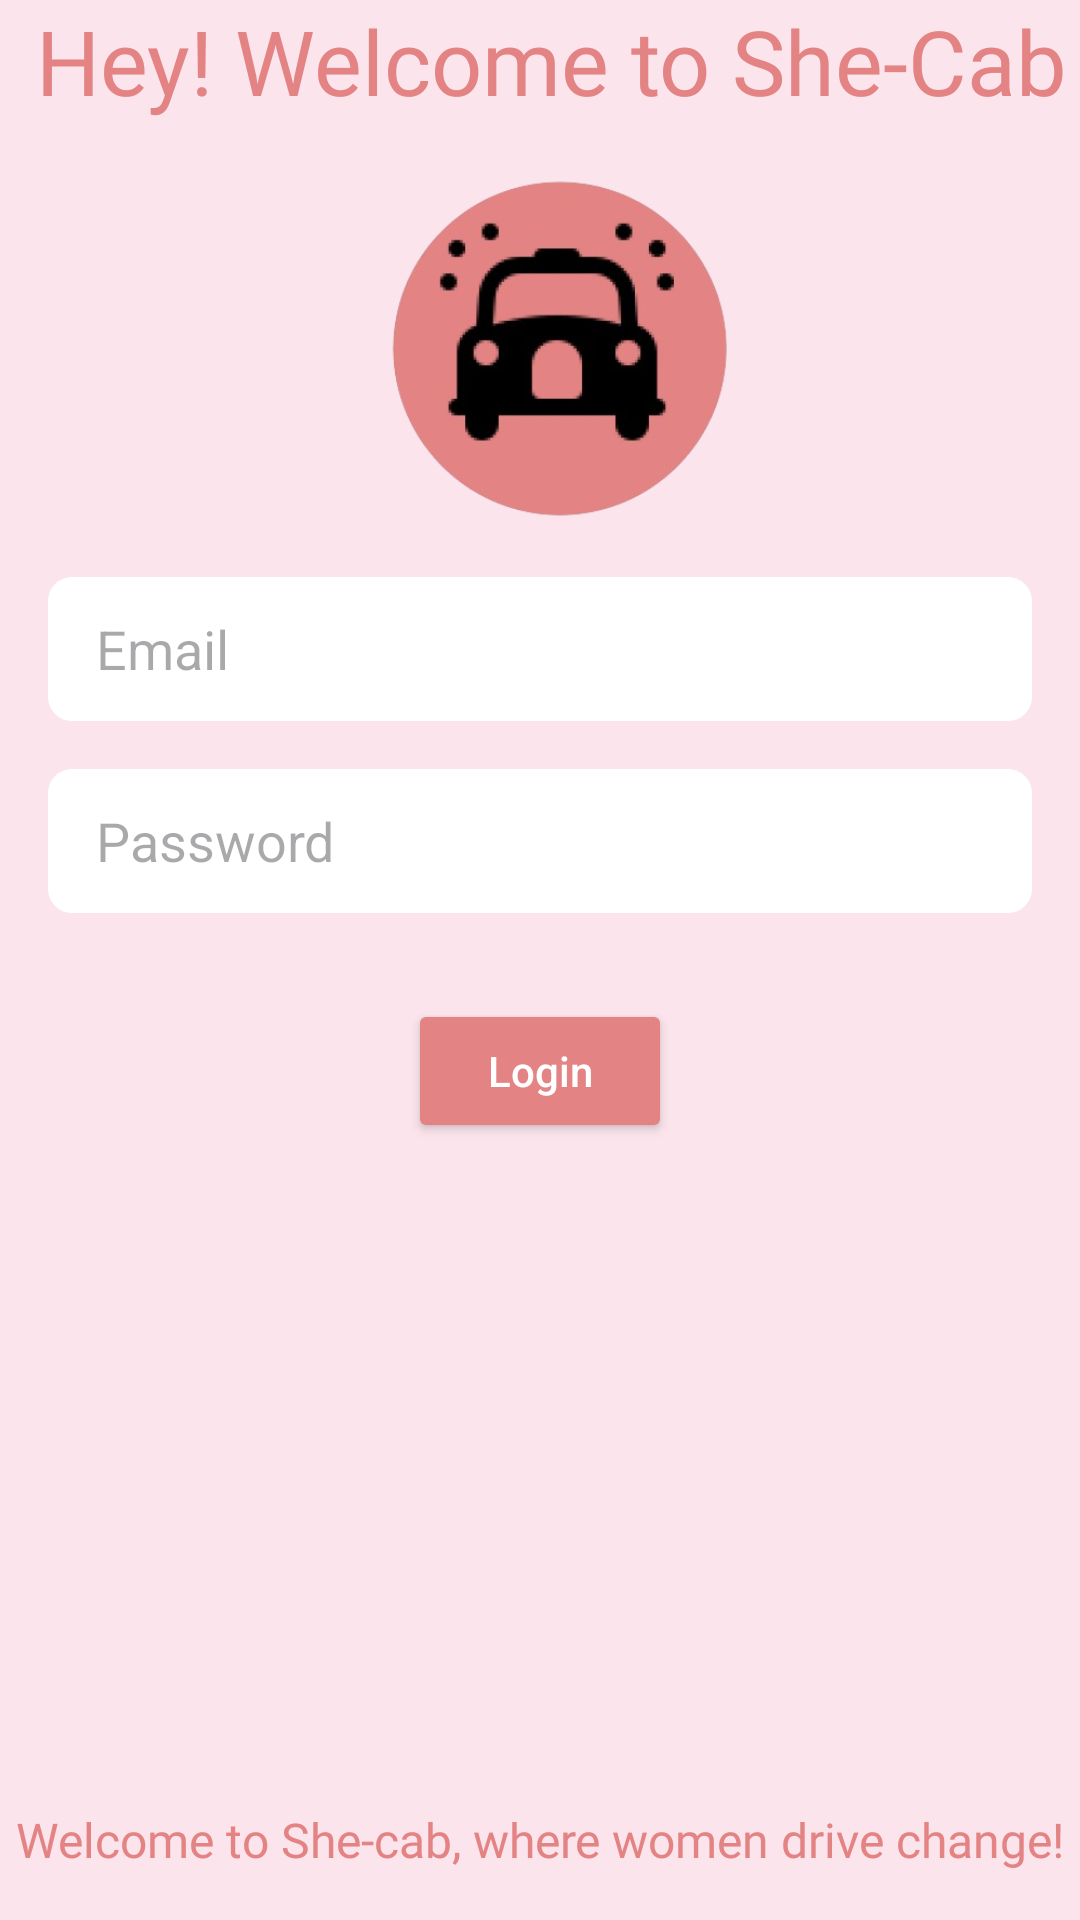

Here is an Android app screen rendered from its layout file. Give the layout XML and the strings, colors and styles it references.
<!-- AndroidManifest.xml: application theme Theme.SheCab -->
<!-- res/layout/driverlogin.xml -->
<?xml version="1.0" encoding="utf-8"?>
<androidx.constraintlayout.widget.ConstraintLayout xmlns:android="http://schemas.android.com/apk/res/android"
    xmlns:app="http://schemas.android.com/apk/res-auto"
    xmlns:tools="http://schemas.android.com/tools"
    android:layout_width="match_parent"
    android:layout_height="match_parent"
    android:background="@color/lightPink"
    tools:context=".DriverLogin">

    <TextView
        android:id="@+id/textView11"
        android:layout_width="wrap_content"
        android:layout_height="wrap_content"
        android:layout_marginEnd="4dp"
        android:fontFamily="@font/baloo_tammudu"
        android:text="Hey! Welcome to She-Cab"
        android:textColor="@color/pink"
        android:textSize="30sp"
        app:layout_constraintBottom_toTopOf="@+id/myLogo"
        app:layout_constraintEnd_toEndOf="parent"
        app:layout_constraintTop_toTopOf="parent"
        app:layout_constraintVertical_bias="0.095" />

    <ImageView
        android:id="@+id/myLogo"
        android:layout_width="120dp"
        android:layout_height="120dp"
        android:layout_marginTop="16dp"
        android:layout_marginBottom="16dp"
        android:src="@drawable/mylogo"
        app:layout_constraintBottom_toTopOf="@+id/driverLoginEmail"
        app:layout_constraintEnd_toEndOf="parent"
        app:layout_constraintHorizontal_bias="0.512"
        app:layout_constraintStart_toStartOf="parent"
        app:layout_constraintTop_toBottomOf="@+id/textView11" />

    <EditText
        android:id="@+id/driverLoginEmail"
        android:layout_width="0dp"
        android:layout_height="48dp"
        android:layout_marginStart="16dp"
        android:layout_marginTop="16dp"
        android:layout_marginEnd="16dp"
        android:background="@drawable/button_background"
        android:hint="Email"
        android:inputType="textEmailAddress"
        android:paddingStart="16dp"
        android:paddingEnd="16dp"
        app:layout_constraintEnd_toEndOf="parent"
        app:layout_constraintStart_toStartOf="parent"
        app:layout_constraintTop_toBottomOf="@+id/myLogo" />

    <EditText
        android:id="@+id/driverLoginPassword"
        android:layout_width="0dp"
        android:layout_height="48dp"
        android:layout_marginStart="16dp"
        android:layout_marginTop="16dp"
        android:layout_marginEnd="16dp"
        android:background="@drawable/button_background"
        android:hint="Password"
        android:inputType="textPassword"
        android:paddingStart="16dp"
        android:paddingEnd="16dp"
        app:layout_constraintEnd_toEndOf="parent"
        app:layout_constraintStart_toStartOf="parent"
        app:layout_constraintTop_toBottomOf="@id/driverLoginEmail" />

    <Button
        android:id="@+id/driverLogin"
        android:layout_width="wrap_content"
        android:layout_height="wrap_content"
        android:backgroundTint="@color/pink"
        android:text="Login"
        android:textAllCaps="false"
        android:textColor="@android:color/white"
        app:layout_constraintEnd_toEndOf="parent"
        app:layout_constraintStart_toStartOf="parent"
        app:layout_constraintTop_toBottomOf="@id/driverLoginPassword"
        app:layout_constraintBottom_toBottomOf="parent"
        app:layout_constraintVertical_bias="0.1" />

    <TextView
        android:id="@+id/textViewSafety"
        android:layout_width="0dp"
        android:layout_height="wrap_content"
        android:layout_marginBottom="16dp"
        android:fontFamily="@font/baloo_tammudu"
        android:gravity="center"
        android:text="Welcome to She-cab, where women drive change!"
        android:textColor="@color/pink"
        android:textSize="16sp"
        app:layout_constraintBottom_toBottomOf="parent"
        app:layout_constraintEnd_toEndOf="parent"
        app:layout_constraintHorizontal_bias="0.0"
        app:layout_constraintStart_toStartOf="parent" />

</androidx.constraintlayout.widget.ConstraintLayout>
<!-- resources referenced by this layout -->
<resources>
  <color name="lightPink">#FCE4EC</color>
  <color name="pink">#E38383</color>
  <!-- drawable button_background (drawable) -->
  <?xml version="1.0" encoding="utf-8"?>
  <shape xmlns:android="http://schemas.android.com/apk/res/android"
      android:shape="rectangle">
      <solid android:color="@android:color/white" />
      <corners android:radius="8dp" />
  
  </shape>
  <!-- drawable mylogo: png bitmap (drawable, 75760 bytes) -->
  <style name="Theme.SheCab" parent="Base.Theme.SheCab" />
  <style name="Base.Theme.SheCab" parent="Theme.Material3.DayNight.NoActionBar">
          
          
      </style>
</resources>
